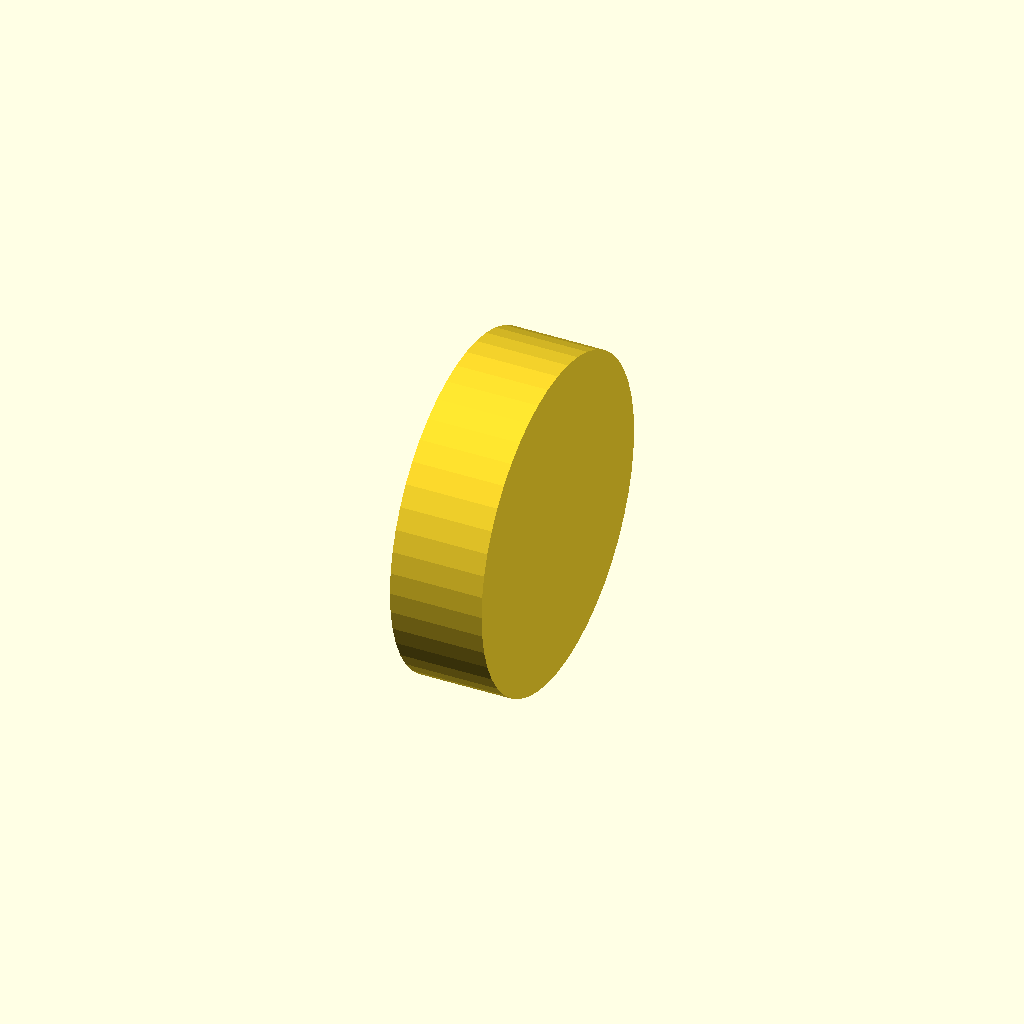
Cell 1: rendered with the file's own defaults.
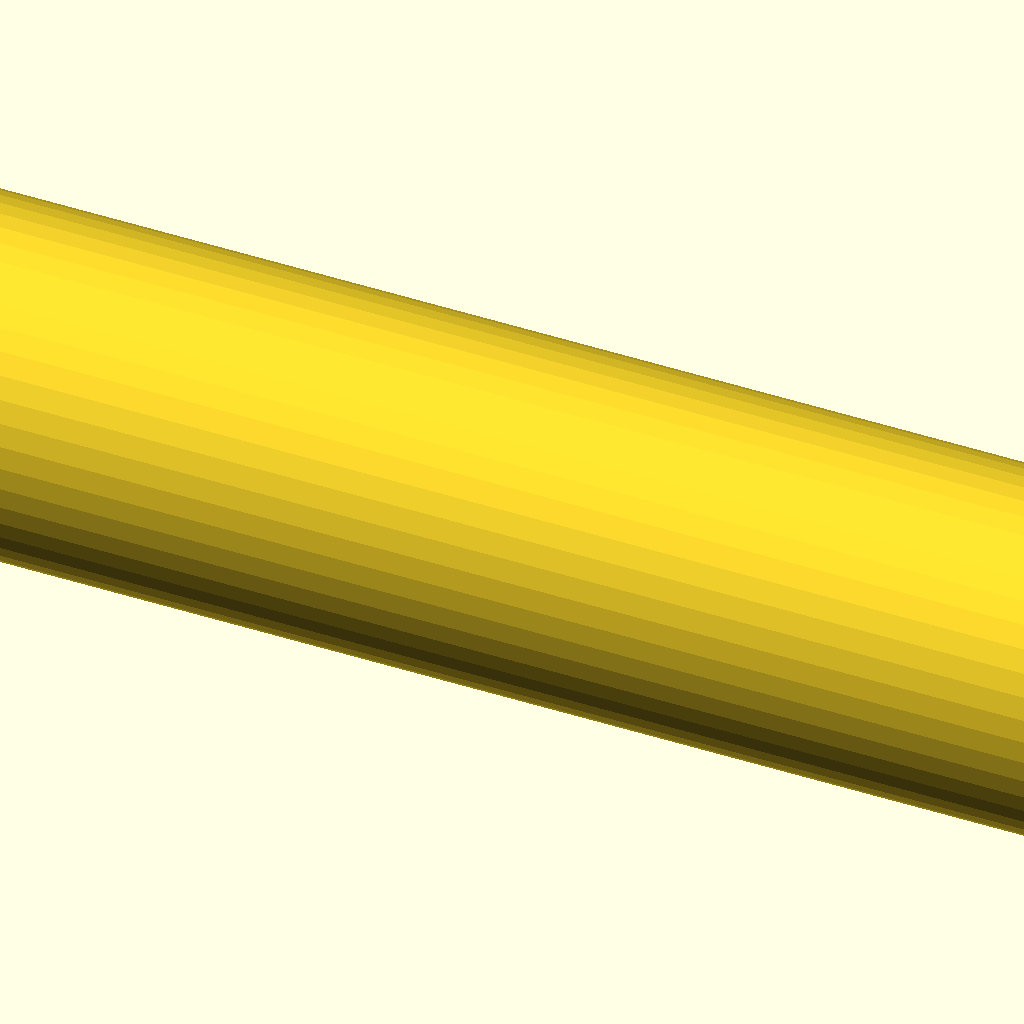
Cell 2: MOTOR_ENC_L = 120 (everything else at default).
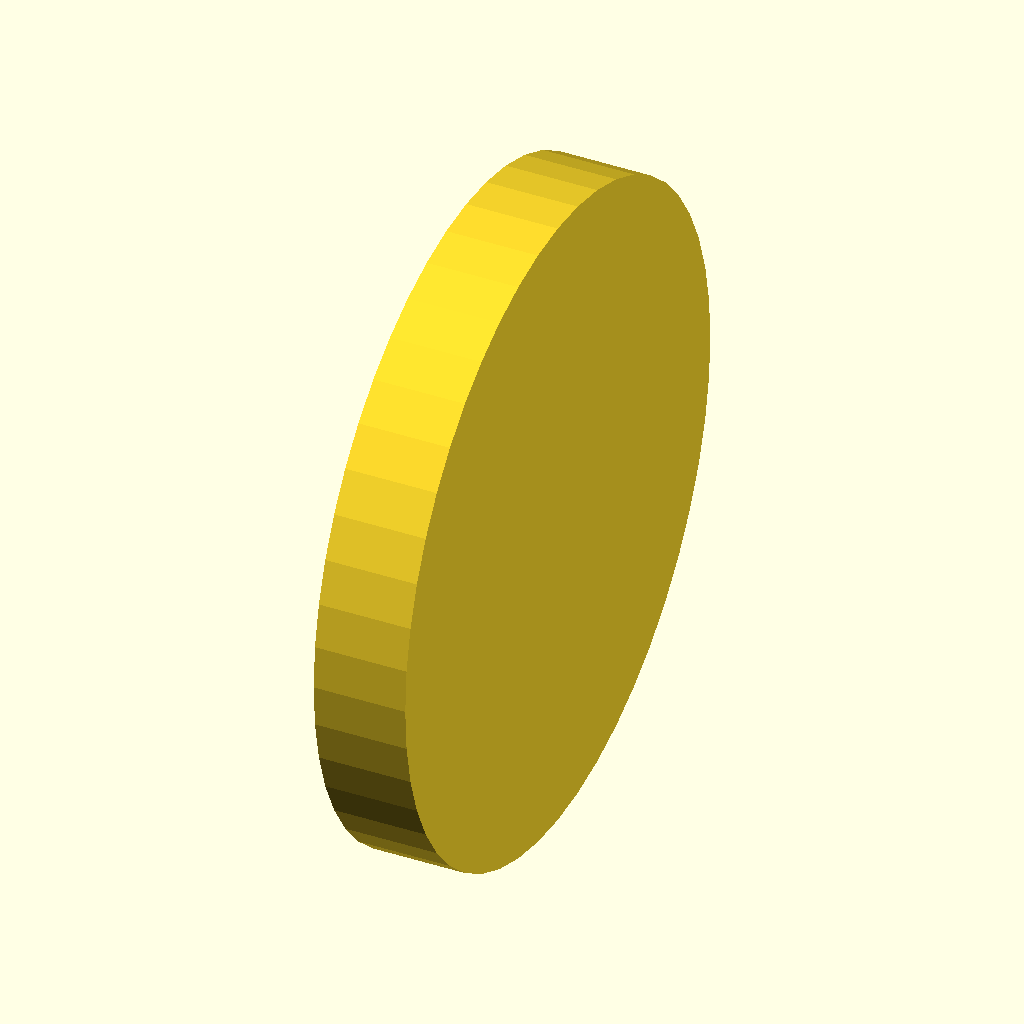
Cell 3: the same model with MOTOR_D = 50.
One fixed orthographic camera (rotation 55°, 0°, 25°; colour scheme Cornfield) for every cell.
Source of the model, 3D_Models/_test_V51_no_boss_60mm.scad:
$fn = 48;
INNER_SPAN = 113.0;
X_FLANGE_IN_L = -INNER_SPAN / 2.0;
X_FLANGE_IN_R = +INNER_SPAN / 2.0;
MOTOR_ENC_L = 60.0;
MOTOR_D = 25.0;

intersection() {
    translate([X_FLANGE_IN_L, 0, 0])
        rotate([0, 90, 0])
            cylinder(d=MOTOR_D, h=MOTOR_ENC_L);
    
    translate([X_FLANGE_IN_R - MOTOR_ENC_L, 0, 0])
        rotate([0, 90, 0])
            cylinder(d=MOTOR_D, h=MOTOR_ENC_L);
}
Parameter table extracted from the source (name, type, default, range or options):
INNER_SPAN: number, default 113
MOTOR_ENC_L: number, default 60
MOTOR_D: number, default 25
